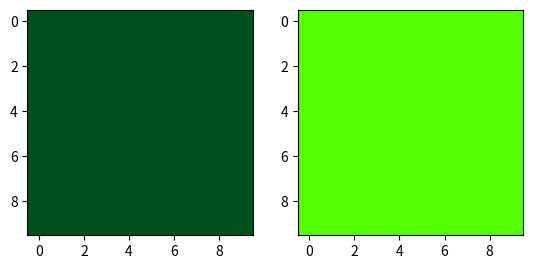

Source code (Python):
from matplotlib.colors import hsv_to_rgb
import matplotlib.pyplot as plt
import numpy as np

low_green = np.array([71, 255, 255])
#high_green = np.array([94, 255, 94])
high_green = np.array([101, 255, 80])

lo_square = np.full((10, 10, 3), low_green, dtype=np.uint8) / 255.0
do_square = np.full((10, 10, 3), high_green, dtype=np.uint8) / 255.0

plt.subplot(1, 2, 1)
plt.imshow(hsv_to_rgb(do_square))
plt.subplot(1, 2, 2)
plt.imshow(hsv_to_rgb(lo_square))
plt.show()